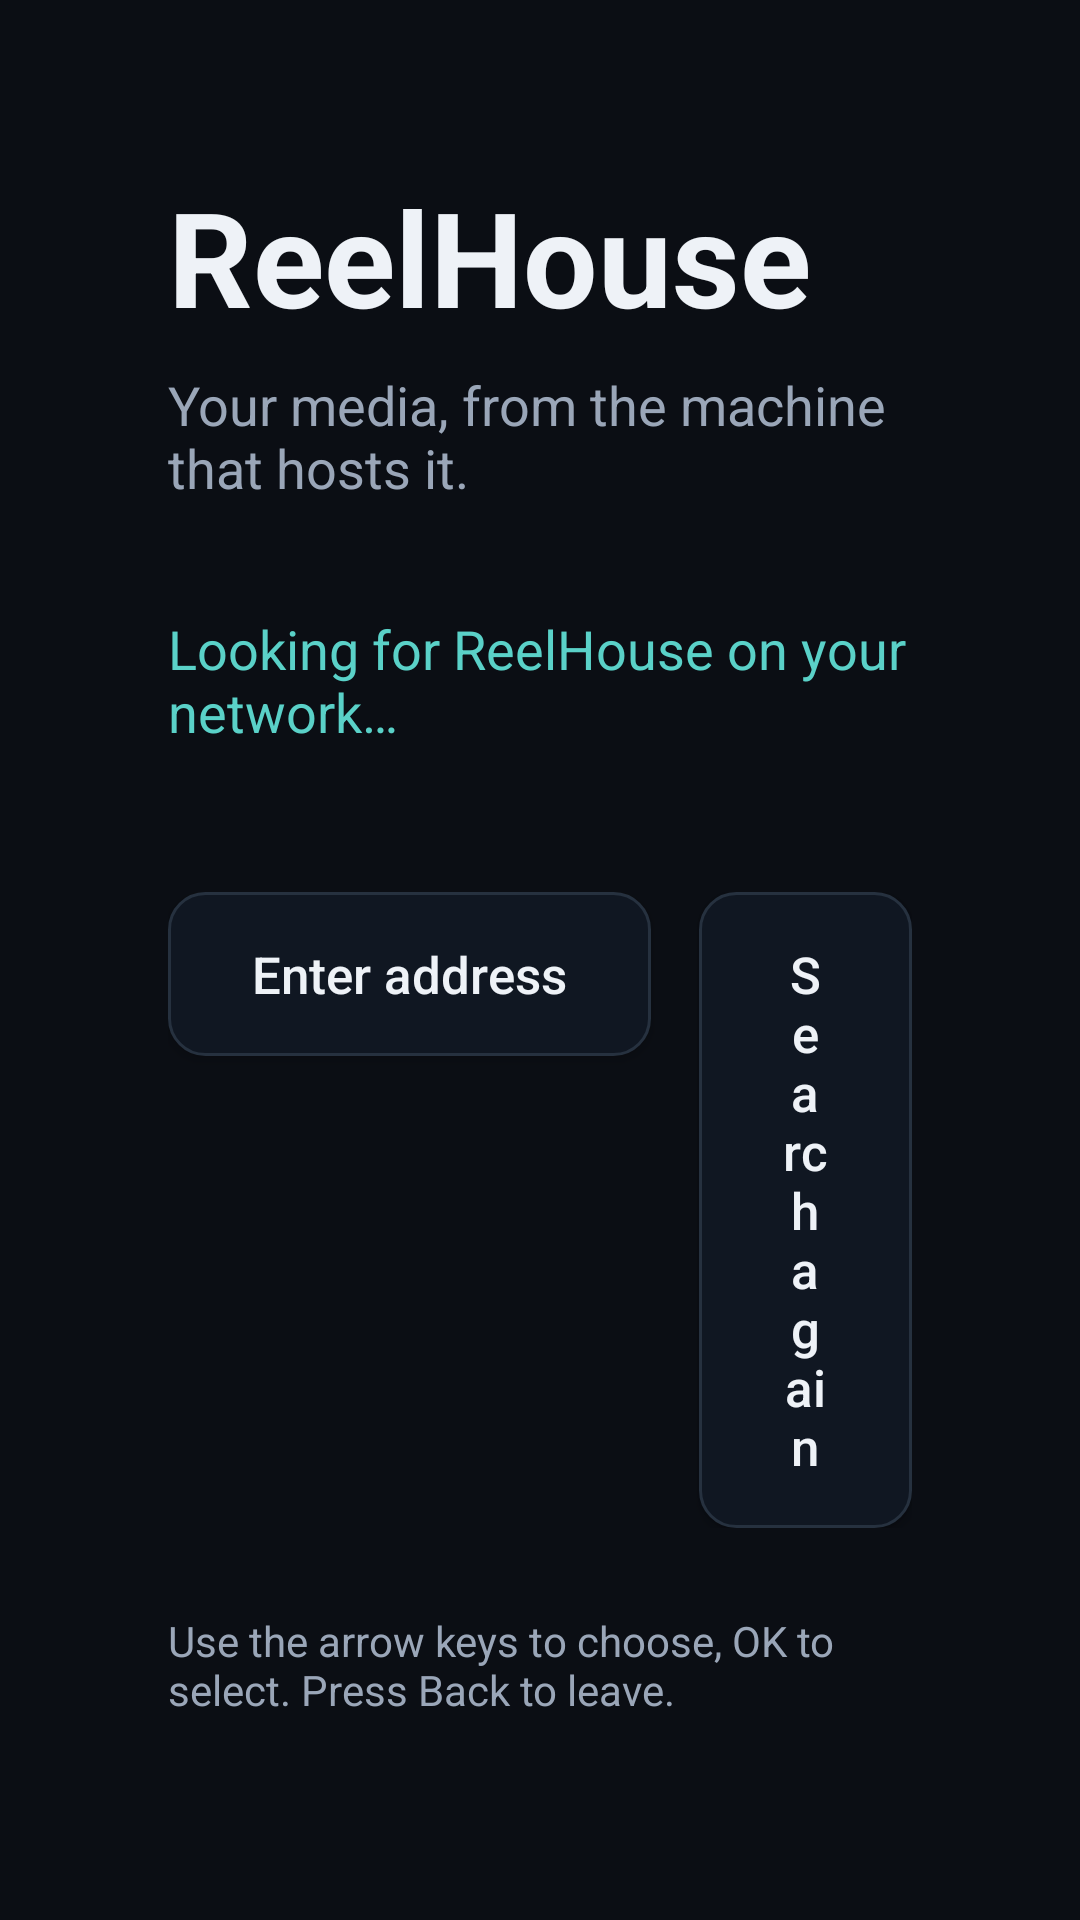

Produce the Android XML layout that renders to this screen, including the resource entries it uses.
<!-- AndroidManifest.xml: application theme AppTheme -->
<!-- res/layout/activity_connect.xml -->
<?xml version="1.0" encoding="utf-8"?>
<ScrollView xmlns:android="http://schemas.android.com/apk/res/android"
    android:layout_width="match_parent"
    android:layout_height="match_parent"
    android:background="@color/bg"
    android:fillViewport="true">

    <LinearLayout
        android:layout_width="match_parent"
        android:layout_height="wrap_content"
        android:orientation="vertical"
        android:padding="56dp">

        <TextView
            android:layout_width="wrap_content"
            android:layout_height="wrap_content"
            android:text="@string/connect_title"
            android:textColor="@color/text"
            android:textSize="44sp"
            android:textStyle="bold" />

        <TextView
            android:layout_width="wrap_content"
            android:layout_height="wrap_content"
            android:layout_marginTop="8dp"
            android:text="@string/connect_subtitle"
            android:textColor="@color/muted"
            android:textSize="18sp" />

        <TextView
            android:id="@+id/status"
            android:layout_width="match_parent"
            android:layout_height="wrap_content"
            android:layout_marginTop="36dp"
            android:text="@string/searching"
            android:textColor="@color/accent"
            android:textSize="18sp" />

        <LinearLayout
            android:id="@+id/servers"
            android:layout_width="match_parent"
            android:layout_height="wrap_content"
            android:layout_marginTop="20dp"
            android:orientation="vertical" />

        <LinearLayout
            android:layout_width="match_parent"
            android:layout_height="wrap_content"
            android:layout_marginTop="28dp"
            android:orientation="horizontal">

            <Button
                android:id="@+id/enter_address"
                android:layout_width="wrap_content"
                android:layout_height="wrap_content"
                android:background="@drawable/server_button"
                android:paddingStart="28dp"
                android:paddingTop="16dp"
                android:paddingEnd="28dp"
                android:paddingBottom="16dp"
                android:text="@string/enter_address"
                android:textAllCaps="false"
                android:textColor="@color/text"
                android:textSize="17sp" />

            <Button
                android:id="@+id/rescan"
                android:layout_width="wrap_content"
                android:layout_height="wrap_content"
                android:layout_marginStart="16dp"
                android:background="@drawable/server_button"
                android:paddingStart="28dp"
                android:paddingTop="16dp"
                android:paddingEnd="28dp"
                android:paddingBottom="16dp"
                android:text="@string/search_again"
                android:textAllCaps="false"
                android:textColor="@color/text"
                android:textSize="17sp" />
        </LinearLayout>

        <TextView
            android:layout_width="match_parent"
            android:layout_height="wrap_content"
            android:layout_marginTop="28dp"
            android:text="@string/hint"
            android:textColor="@color/muted"
            android:textSize="14sp" />
    </LinearLayout>
</ScrollView>
<!-- resources referenced by this layout -->
<resources>
  <color name="accent">#5ad1c8</color>
  <color name="bg">#0b0e14</color>
  <color name="muted">#9aa6b8</color>
  <color name="text">#eef2f7</color>
  <!-- drawable server_button (drawable) -->
  <?xml version="1.0" encoding="utf-8"?>
  <selector xmlns:android="http://schemas.android.com/apk/res/android">
      <item android:state_focused="true">
          <shape android:shape="rectangle">
              <solid android:color="@color/surface" />
              <stroke android:width="3dp" android:color="@color/accent" />
              <corners android:radius="12dp" />
          </shape>
      </item>
      <item android:state_pressed="true">
          <shape android:shape="rectangle">
              <solid android:color="@color/surface" />
              <stroke android:width="3dp" android:color="@color/accent" />
              <corners android:radius="12dp" />
          </shape>
      </item>
      <item>
          <shape android:shape="rectangle">
              <solid android:color="#101722" />
              <stroke android:width="1dp" android:color="#26313f" />
              <corners android:radius="12dp" />
          </shape>
      </item>
  </selector>
  <string name="connect_subtitle">Your media, from the machine that hosts it.</string>
  <string name="connect_title">ReelHouse</string>
  <string name="enter_address">Enter address</string>
  <string name="hint">Use the arrow keys to choose, OK to select. Press Back to leave.</string>
  <string name="search_again">Search again</string>
  <string name="searching">Looking for ReelHouse on your network…</string>
  <style name="AppTheme" parent="@android:style/Theme.Material.NoActionBar.Fullscreen">
          <item name="android:windowBackground">@color/bg</item>
          <item name="android:colorAccent">@color/accent</item>
          <item name="android:textColorPrimary">@color/text</item>
          <item name="android:statusBarColor">@color/bg</item>
          <item name="android:navigationBarColor">@color/bg</item>
      </style>
  <color name="surface">#151a23</color>
</resources>
